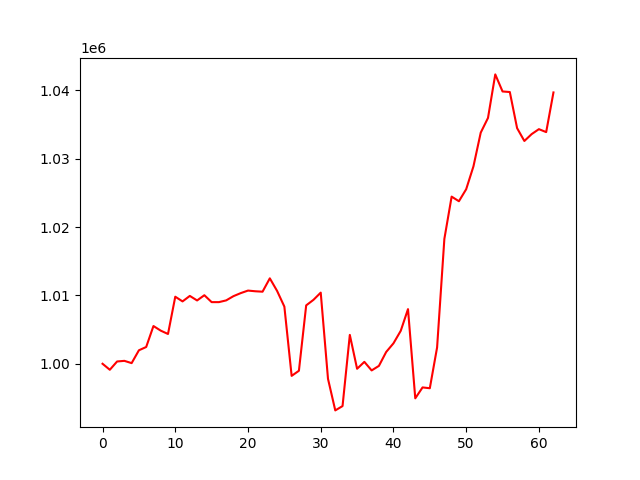

The data file committed next to this chart (first rows):
account_value, date, daily_return
1000000, 2017-07-05, 
999122, 2017-07-06, -0.0008777
1000335, 2017-07-07, 0.001214
1000427, 2017-07-10, 9.2250222065271e-05
1000094, 2017-07-11, -0.000333
1001973, 2017-07-12, 0.001879
1002453, 2017-07-13, 0.0004789
1005521, 2017-07-14, 0.003061
1004848, 2017-07-17, -0.0006698
1004356, 2017-07-18, -0.0004891
1009811, 2017-07-19, 0.005431
1009125, 2017-07-20, -0.0006795
1009927, 2017-07-21, 0.0007953
1009264, 2017-07-24, -0.000657
1010029, 2017-07-25, 0.0007583
1009019, 2017-07-26, -0.001
1009019, 2017-07-27, 0.0
1009274, 2017-07-28, 0.0002528
1009892, 2017-07-31, 0.0006118
1010337, 2017-08-01, 0.000441
1010708, 2017-08-02, 0.0003676
1010609, 2017-08-03, -9.858099396808928e-05
1010546, 2017-08-04, -6.225185918307119e-05
1012501, 2017-08-07, 0.001935
1010659, 2017-08-08, -0.001819
1008362, 2017-08-09, -0.002273
998230, 2017-08-10, -0.01005
998977, 2017-08-11, 0.000748
1008543, 2017-08-14, 0.009576
1009352, 2017-08-15, 0.0008022
1010409, 2017-08-16, 0.001047
997795, 2017-08-17, -0.01248
993178, 2017-08-18, -0.004627
993810, 2017-08-21, 0.0006369
1004222, 2017-08-22, 0.01048
999269, 2017-08-23, -0.004933
1000279, 2017-08-24, 0.001011
999026, 2017-08-25, -0.001253
999689, 2017-08-28, 0.000664
1001726, 2017-08-29, 0.002037
1002990, 2017-08-30, 0.001262
1004819, 2017-08-31, 0.001823
1007995, 2017-09-01, 0.003161
994943, 2017-09-05, -0.01295
996539, 2017-09-06, 0.001604
996421, 2017-09-07, -0.0001189
1002387, 2017-09-08, 0.005988
1018268, 2017-09-11, 0.01584
1024456, 2017-09-12, 0.006076
1023780, 2017-09-13, -0.0006594
1025540, 2017-09-14, 0.001719
1028884, 2017-09-15, 0.003261
1033816, 2017-09-18, 0.004793
1035969, 2017-09-19, 0.002082
1042337, 2017-09-20, 0.006148
1039841, 2017-09-21, -0.002395
1039759, 2017-09-22, -7.894675352848601e-05
1034476, 2017-09-25, -0.005081
1032595, 2017-09-26, -0.001818
1033600, 2017-09-27, 0.000973
... 3 more rows
